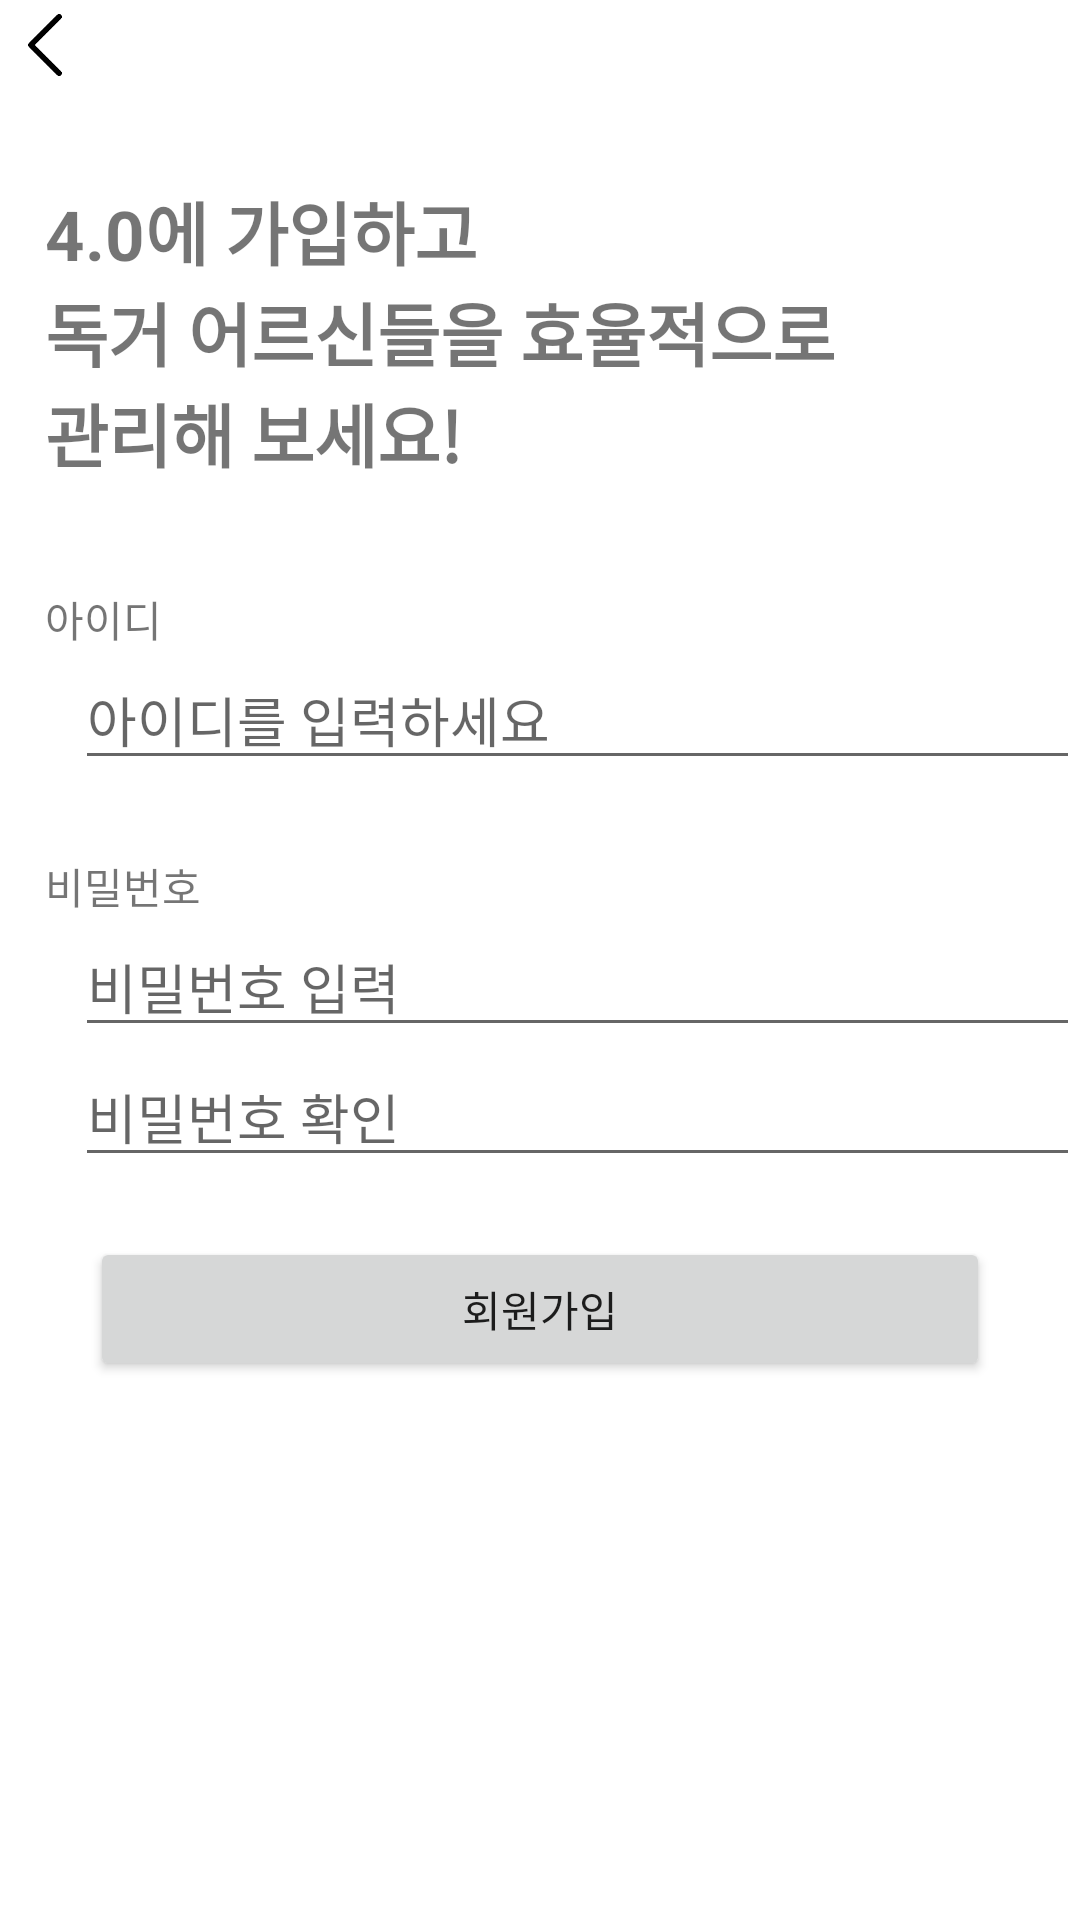

Write the Android layout XML for this screen, with the resource values it uses.
<!-- AndroidManifest.xml: activity theme Theme.FirstTest.NoActionBar -->
<!-- res/layout/activity_sign_up.xml -->
<?xml version="1.0" encoding="utf-8"?>
<LinearLayout xmlns:android="http://schemas.android.com/apk/res/android"
    xmlns:app="http://schemas.android.com/apk/res-auto"
    xmlns:tools="http://schemas.android.com/tools"
    android:layout_width="match_parent"
    android:layout_height="match_parent"
    android:orientation="vertical"

    tools:context=".ui.SignUpActivity">

    <LinearLayout
        android:layout_width="match_parent"
        android:layout_height="wrap_content"
        android:orientation="horizontal"
        android:layout_gravity="center"
        >

        <ImageView
            android:id="@+id/btn_back"
            android:layout_width="30dp"
            android:layout_height="30dp"
            android:adjustViewBounds="true"
            android:src="@drawable/ic_menu_backbutton"
            />

        
        
        
        
        
        
        
        
        

    </LinearLayout>
    <androidx.appcompat.widget.LinearLayoutCompat
        android:layout_width="match_parent"
        android:layout_height="wrap_content"
        android:orientation="vertical"
        android:gravity="left"
        android:layout_marginLeft="15dp"
        android:layout_marginTop="30dp">

        <TextView
            android:layout_width="wrap_content"
            android:layout_height="wrap_content"
            android:text="4.0에 가입하고"
            android:textSize="23sp"
            android:textStyle="bold"
            android:textAlignment="center"
            />
        <TextView
            android:layout_width="wrap_content"
            android:layout_height="wrap_content"
            android:text="독거 어르신들을 효율적으로"
            android:textSize="23sp"
            android:textStyle="bold"
            android:textAlignment="center"
            />
        <TextView
            android:layout_width="wrap_content"
            android:layout_height="wrap_content"
            android:text="관리해 보세요!"
            android:textSize="23sp"
            android:textStyle="bold"
            android:textAlignment="center"
            />
    </androidx.appcompat.widget.LinearLayoutCompat>

    <TextView
        android:layout_width="wrap_content"
        android:layout_height="wrap_content"
        android:text="아이디"
        android:layout_marginLeft="15dp"
        android:layout_marginTop="35dp"
        />

    <androidx.appcompat.widget.LinearLayoutCompat
        android:layout_width="wrap_content"
        android:layout_height="wrap_content"
        android:layout_gravity="center_horizontal"
        android:orientation="horizontal">

        <EditText
            android:id="@+id/signupID"
            android:layout_width="wrap_content"
            android:layout_height="wrap_content"
            android:layout_marginLeft="25dp"
            android:ems="16"
            android:hint="아이디를 입력하세요"
            android:inputType="textPersonName" />

        <FrameLayout
            android:layout_width="wrap_content"
            android:layout_height="wrap_content">

            <ImageView
                android:id="@+id/imageInvalid"
                android:layout_width="wrap_content"
                android:layout_height="wrap_content"
                app:srcCompat="@android:drawable/ic_delete" />

            <ImageView
                android:id="@+id/imageValid"
                android:layout_width="22dp"
                android:layout_height="22dp"
                android:layout_marginStart="5dp"
                app:srcCompat="@android:drawable/presence_online" />
        </FrameLayout>
    </androidx.appcompat.widget.LinearLayoutCompat>

    <TextView
        android:layout_width="wrap_content"
        android:layout_height="wrap_content"
        android:layout_marginTop="25dp"
        android:layout_marginLeft="15dp"
        android:text="비밀번호" />

    <EditText
        android:id="@+id/signupPW"
        android:layout_width="wrap_content"
        android:layout_height="wrap_content"
        android:ems="16"
        android:hint="비밀번호 입력"
        android:layout_marginLeft="25dp"
        android:inputType="textPassword" />

    <EditText
        android:id="@+id/confirmPW"
        android:layout_width="wrap_content"
        android:layout_height="wrap_content"
        android:ems="16"
        android:layout_marginLeft="25dp"
        android:hint="비밀번호 확인"
        android:inputType="textPassword" />

    <Button
        android:id="@+id/signup"
        android:layout_width="match_parent"
        android:layout_height="wrap_content"
        android:layout_marginLeft="30dp"
        android:layout_marginRight="30dp"
        android:layout_marginTop="20dp"
        android:text="회원가입"
        />


</LinearLayout>
<!-- resources referenced by this layout -->
<resources>
  <color name="primary">#65BD8A</color>
  <!-- drawable ic_menu_backbutton: webp bitmap (drawable-v24, 1194 bytes) -->
  <style name="Theme.FirstTest.NoActionBar">
          <item name="windowActionBar">false</item>
          <item name="windowNoTitle">true</item>
          <item name="android:statusBarColor" tools:targetApi="l">@color/myStatusBarColor</item>
          <item name="android:windowLightStatusBar" tools:targetApi="m">true</item>
      </style>
  <color name="myStatusBarColor">#FFFFFF</color>
</resources>
